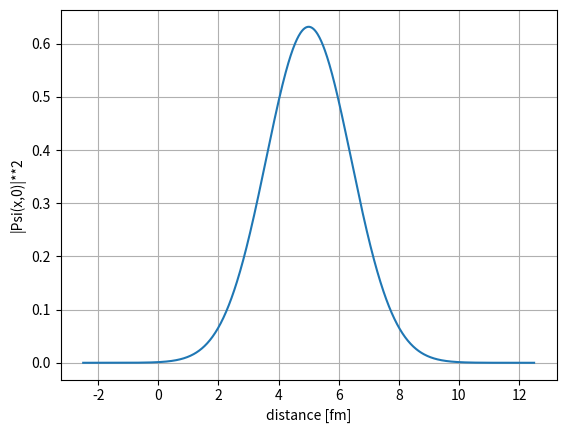

Reproduce this figure in Python.
import numpy as np
import matplotlib.pyplot as plt

x0 = 5. # fm
a = 1. # fm
k = 1.38 # fm**-1
A = (2*np.pi*a**2)**(-1./4.)

x = np.linspace(-2.5,12.5,1001)
Psi = A*np.exp(-(x - x0)**2/(4*a**2))*np.exp(1j*k*x)

plt.plot(x,np.absolute(Psi))
plt.xlabel("distance [fm]")
plt.ylabel("|Psi(x,0)|**2")
plt.grid()
plt.show()
